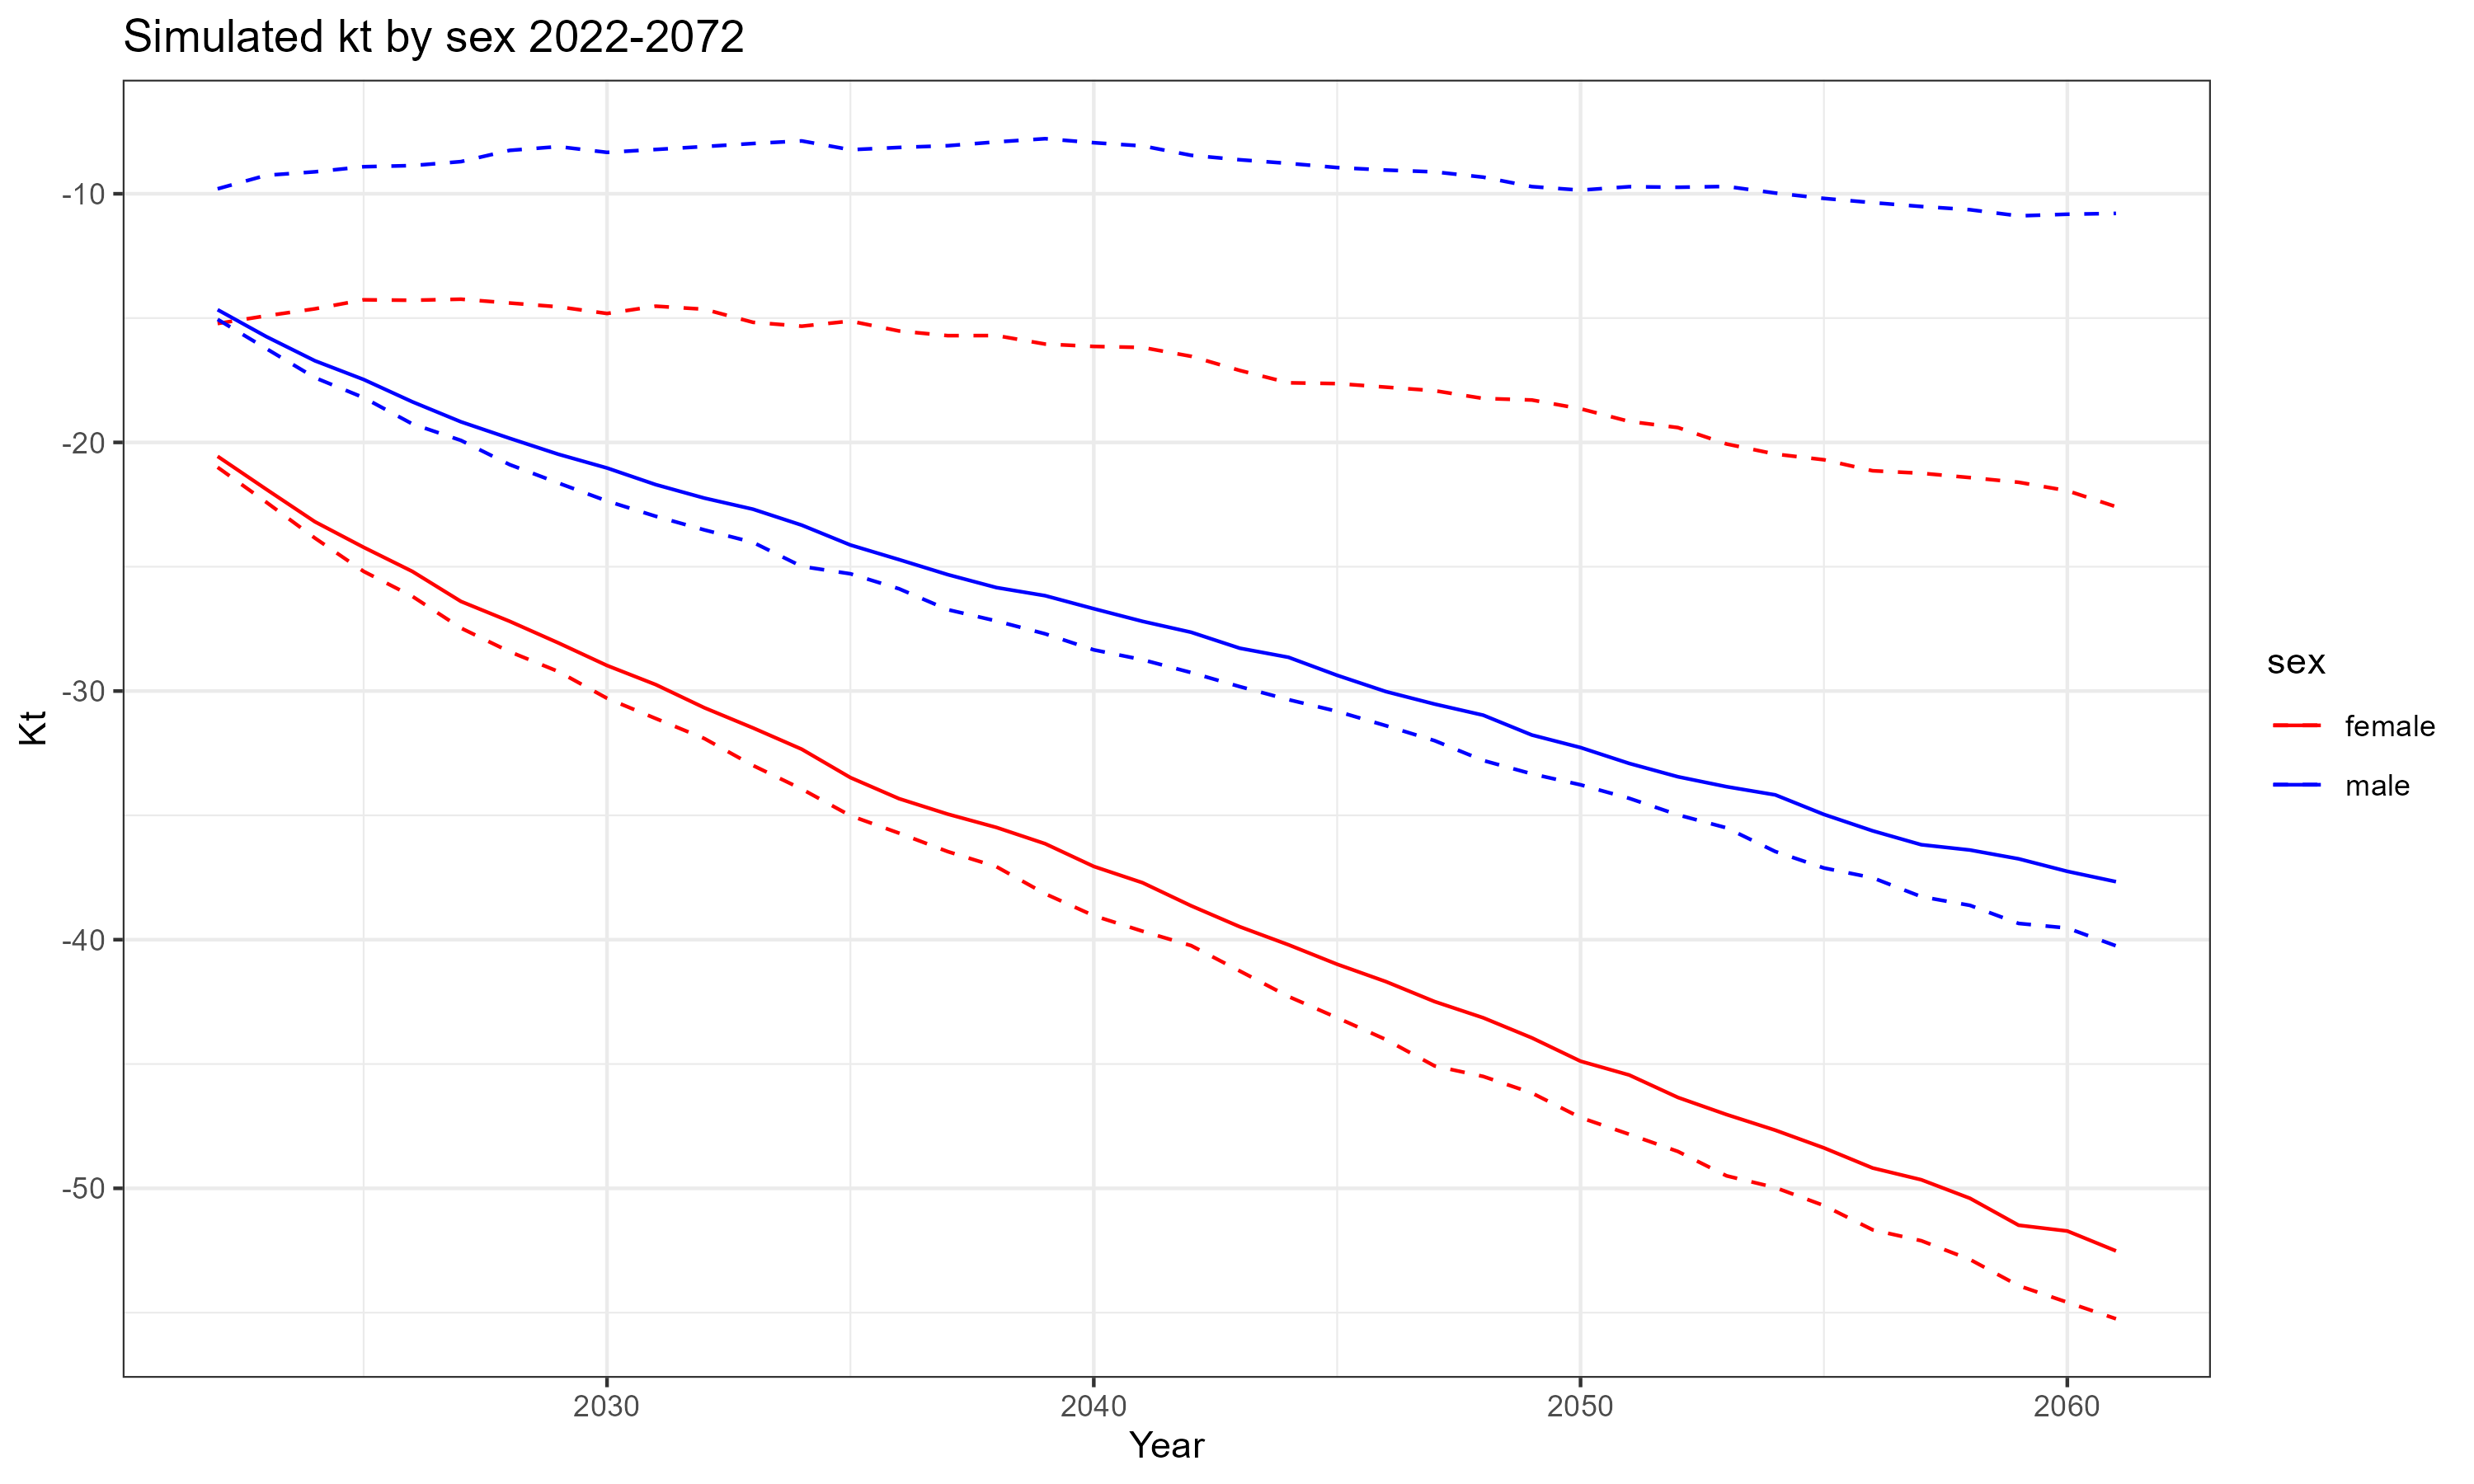

Data behind this chart, as committed beside it:
year, q_0975, q_0500, q_0025, sex
2022, -9.801, -14.66, -15.05, male
2023, -9.256, -15.74, -16.23, male
2024, -9.116, -16.72, -17.4, male
2025, -8.912, -17.47, -18.2, male
2026, -8.866, -18.37, -19.26, male
2027, -8.706, -19.17, -19.92, male
2028, -8.254, -19.84, -20.89, male
2029, -8.103, -20.48, -21.63, male
2030, -8.334, -21.03, -22.36, male
2031, -8.218, -21.7, -22.97, male
2032, -8.101, -22.24, -23.52, male
2033, -7.978, -22.69, -24.02, male
2034, -7.874, -23.33, -24.99, male
2035, -8.228, -24.13, -25.28, male
2036, -8.137, -24.71, -25.89, male
2037, -8.067, -25.32, -26.73, male
2038, -7.914, -25.84, -27.18, male
2039, -7.785, -26.16, -27.7, male
2040, -7.946, -26.69, -28.34, male
2041, -8.074, -27.2, -28.74, male
2042, -8.453, -27.64, -29.26, male
2043, -8.633, -28.28, -29.82, male
2044, -8.778, -28.64, -30.35, male
2045, -8.946, -29.37, -30.82, male
2046, -9.046, -30.02, -31.39, male
2047, -9.119, -30.52, -31.99, male
2048, -9.332, -30.97, -32.79, male
2049, -9.712, -31.77, -33.33, male
2050, -9.854, -32.27, -33.77, male
2051, -9.715, -32.91, -34.31, male
2052, -9.738, -33.45, -34.98, male
2053, -9.705, -33.85, -35.5, male
2054, -9.97, -34.18, -36.45, male
2055, -10.19, -34.96, -37.12, male
2056, -10.36, -35.62, -37.51, male
2057, -10.51, -36.18, -38.27, male
2058, -10.64, -36.39, -38.62, male
2059, -10.89, -36.75, -39.35, male
2060, -10.82, -37.25, -39.53, male
2061, -10.79, -37.67, -40.25, male
2022, -15.22, -20.56, -21, female
2023, -14.91, -21.89, -22.4, female
2024, -14.63, -23.19, -23.85, female
2025, -14.26, -24.22, -25.19, female
2026, -14.28, -25.19, -26.19, female
2027, -14.24, -26.4, -27.47, female
2028, -14.39, -27.2, -28.42, female
2029, -14.55, -28.06, -29.21, female
2030, -14.81, -28.97, -30.29, female
2031, -14.52, -29.74, -31.1, female
2032, -14.64, -30.67, -31.91, female
2033, -15.17, -31.48, -32.99, female
2034, -15.33, -32.34, -33.94, female
2035, -15.12, -33.48, -35.01, female
2036, -15.52, -34.33, -35.72, female
2037, -15.71, -34.95, -36.46, female
2038, -15.7, -35.49, -37.06, female
2039, -16.04, -36.14, -38.15, female
2040, -16.14, -37.05, -39.03, female
2041, -16.18, -37.71, -39.66, female
... 20 more rows
